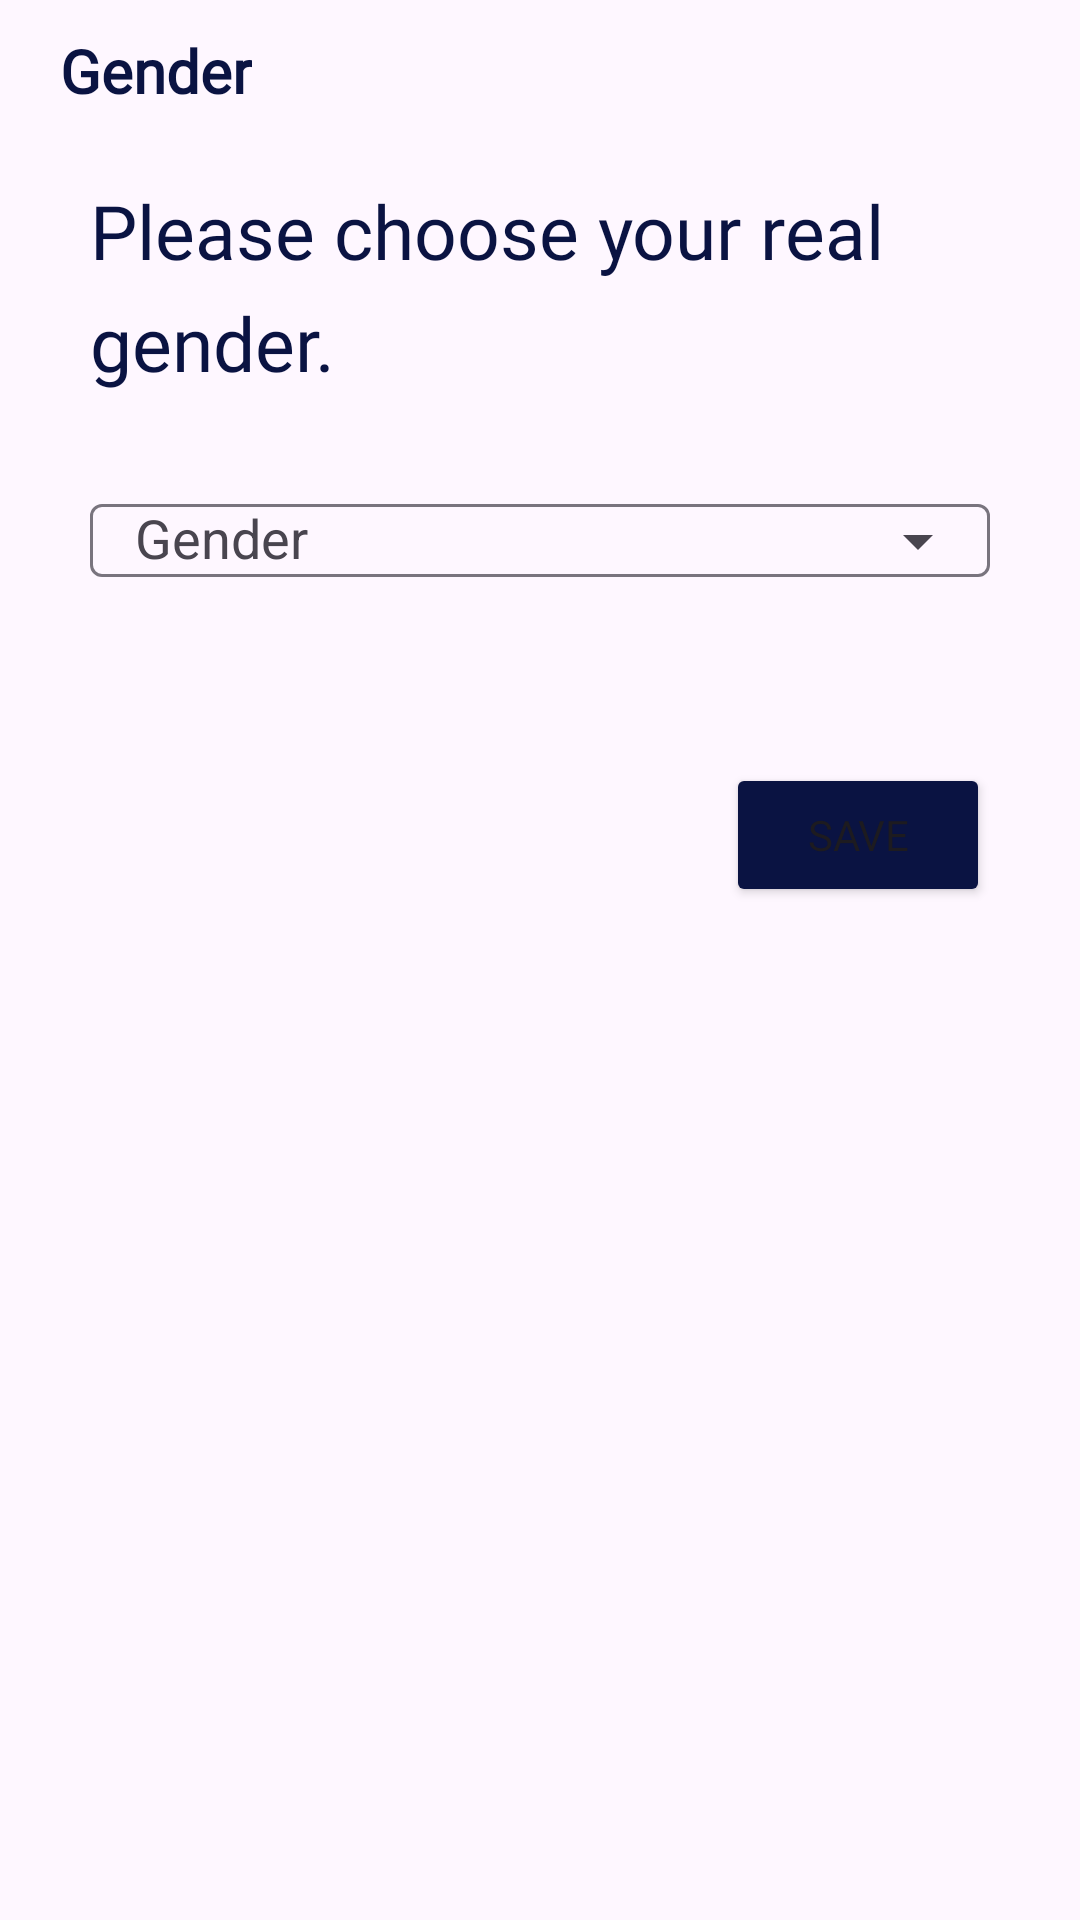

Here is an Android app screen rendered from its layout file. Give the layout XML and the strings, colors and styles it references.
<!-- AndroidManifest.xml: application theme Theme.TumpangMou -->
<!-- res/layout/fragment_edit_gender.xml -->
<?xml version="1.0" encoding="utf-8"?>
<androidx.constraintlayout.widget.ConstraintLayout xmlns:android="http://schemas.android.com/apk/res/android"
    xmlns:app="http://schemas.android.com/apk/res-auto"
    xmlns:tools="http://schemas.android.com/tools"
    android:layout_width="match_parent"
    android:layout_height="match_parent"
    tools:context=".MainActivity"
    android:backgroundTint="@color/grey">

    <LinearLayout
        android:id="@+id/upButtonEditGenderLayout"
        android:layout_width="match_parent"
        android:layout_height="wrap_content"
        android:layout_marginStart="20dp"
        android:layout_marginTop="10dp"
        android:orientation="horizontal"
        app:layout_constraintStart_toStartOf="parent"
        app:layout_constraintTop_toTopOf="parent">

        <ImageButton
            android:id="@+id/upButtonEditGender"
            android:layout_width="wrap_content"
            android:layout_height="wrap_content"
            android:layout_gravity="center"
            android:background="@color/transparent"
            android:src="@drawable/baseline_arrow_back_ios_24" />

        <TextView
            android:id="@+id/upButtonTextEditGender"
            android:layout_width="wrap_content"
            android:layout_height="wrap_content"
            android:layout_gravity="center"
            android:backgroundTint="@color/transparent"
            android:fontFamily="@font/cooper"
            android:text="@string/editGender"
            android:textColor="@color/blue"
            android:textSize="20dp"
            android:textStyle="bold" />

    </LinearLayout>

    <TextView
        android:id="@+id/editGenderTitle"
        android:layout_width="0dp"
        android:layout_height="wrap_content"
        android:layout_marginStart="30dp"
        android:layout_marginTop="50dp"
        android:layout_marginEnd="30dp"
        android:fontFamily="@font/cooper"
        android:lineSpacingExtra="8dp"
        android:text="@string/editGenderText"
        android:textAlignment="textStart"
        android:textColor="@color/blue"
        android:textSize="25dp"
        app:layout_constraintEnd_toEndOf="parent"
        app:layout_constraintHorizontal_bias="0.0"
        app:layout_constraintStart_toStartOf="parent"
        app:layout_constraintTop_toTopOf="@+id/upButtonEditGenderLayout" />

    <com.google.android.material.textfield.TextInputLayout
        android:id="@+id/editGenderInput"
        style="@style/ThemeOverlay.Material3.TextInputEditText.OutlinedBox"
        android:layout_width="match_parent"
        android:layout_height="wrap_content"
        android:layout_marginStart="30dp"
        android:layout_marginTop="20dp"
        android:layout_marginEnd="30dp"
        app:endIconMode="dropdown_menu"
        android:hint="Gender"
        app:layout_constraintEnd_toEndOf="parent"
        app:layout_constraintStart_toStartOf="parent"
        app:layout_constraintTop_toBottomOf="@+id/editGenderTitle">

        <AutoCompleteTextView
            android:id="@+id/genderAutoCompleteTextView"
            android:paddingLeft="15dp"
            android:layout_width="match_parent"
            android:layout_height="wrap_content"/>

    </com.google.android.material.textfield.TextInputLayout>

    <Button
        android:id="@+id/editGenderButton"
        android:layout_width="wrap_content"
        android:layout_height="wrap_content"
        android:layout_marginTop="50dp"
        android:backgroundTint="@color/blue"
        android:fontFamily="@font/cooper"
        android:text="@string/saveEdit"
        android:textAllCaps="true"
        app:layout_constraintEnd_toEndOf="@+id/editGenderInput"
        app:layout_constraintTop_toBottomOf="@+id/editGenderInput" />

</androidx.constraintlayout.widget.ConstraintLayout>
<!-- resources referenced by this layout -->
<resources>
  <color name="blue">#0A1342</color>
  <color name="grey">#F6F8FA</color>
  <color name="transparent">#00F44336</color>
  <string name="editGender">Gender</string>
  <string name="editGenderText">Please choose your real gender.</string>
  <string name="saveEdit">Save</string>
  <style name="Theme.TumpangMou" parent="Base.Theme.TumpangMou" />
  <style name="Base.Theme.TumpangMou" parent="Theme.Material3.DayNight.NoActionBar">
          
          
      </style>
</resources>
